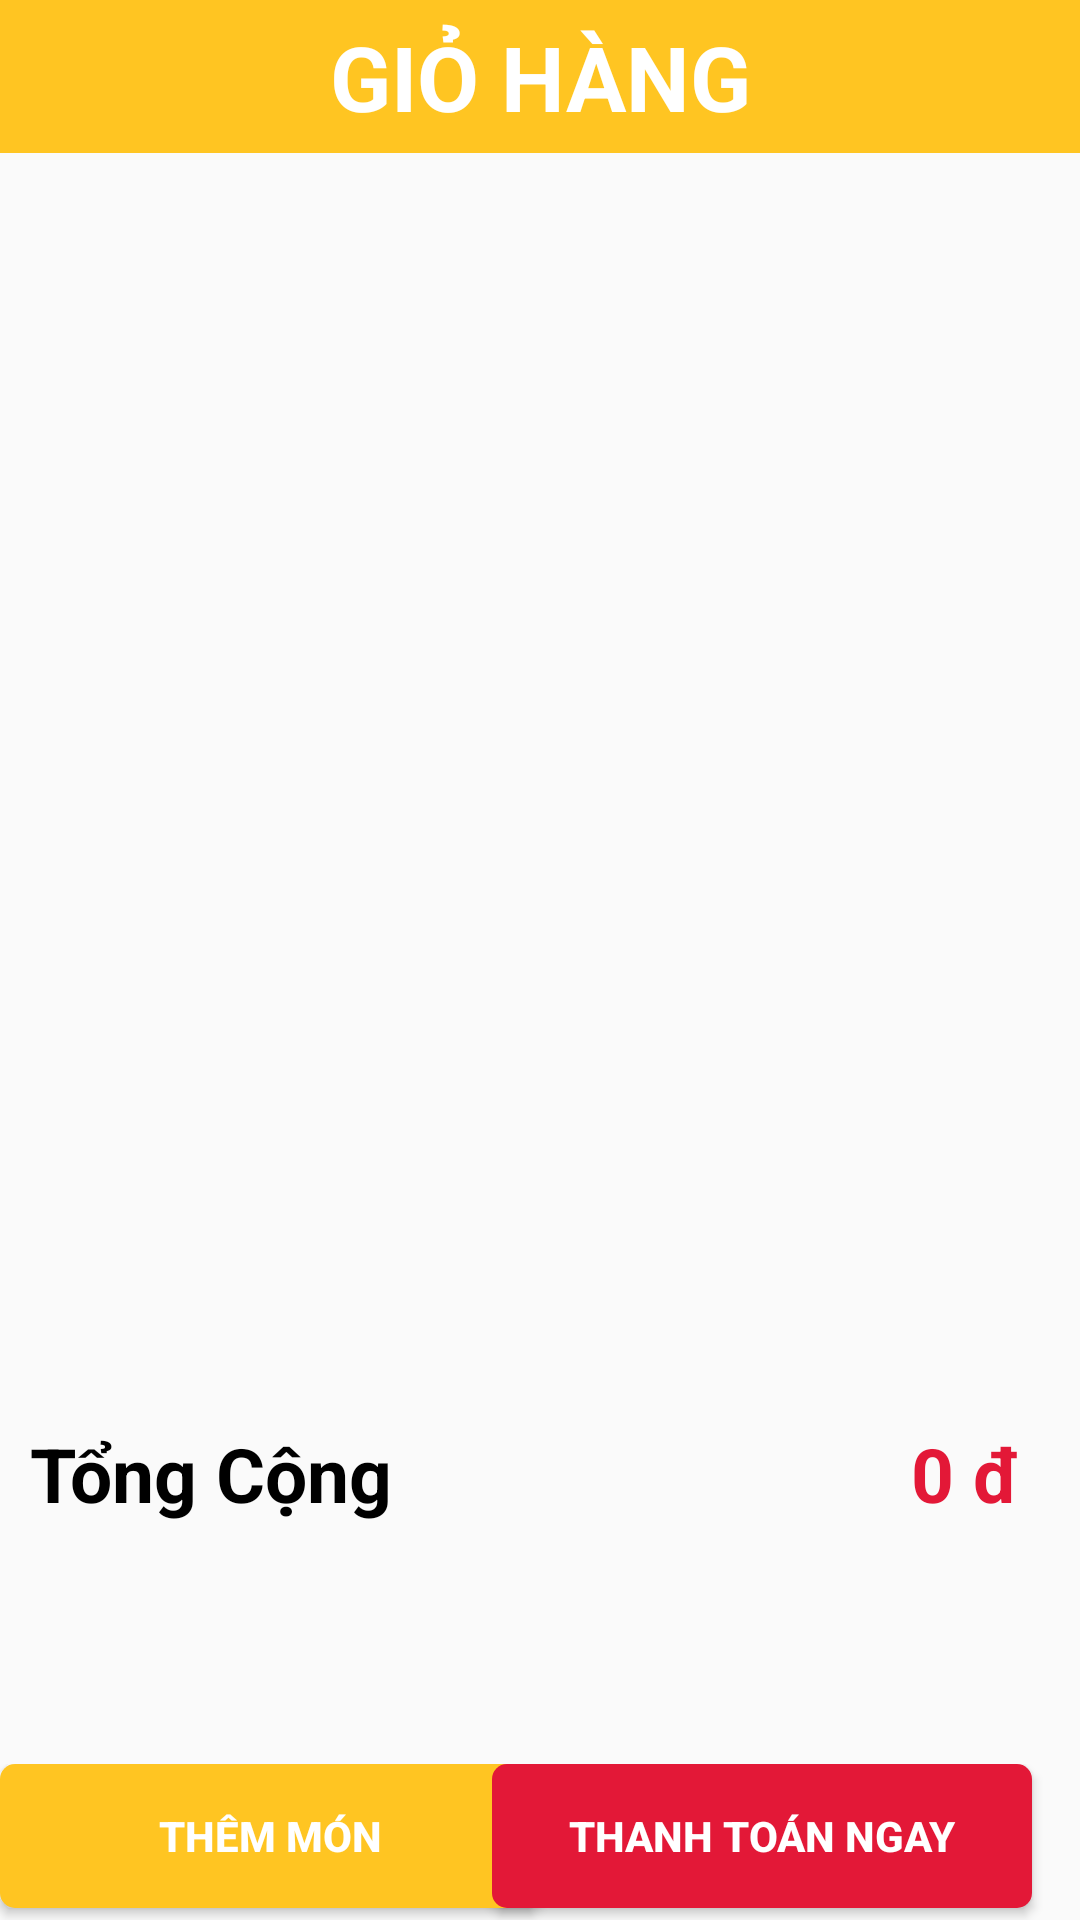

The Android layout XML behind this screen, and the referenced resources:
<!-- AndroidManifest.xml: application theme Theme.Project1301 -->
<!-- res/layout/fragment_cart.xml -->
<?xml version="1.0" encoding="utf-8"?>
<LinearLayout xmlns:app="http://schemas.android.com/apk/res-auto"
    xmlns:tools="http://schemas.android.com/tools"
    android:layout_width="match_parent"
    android:layout_height="match_parent"
    android:orientation="vertical"

    xmlns:android="http://schemas.android.com/apk/res/android">

    <TextView
        android:text="GIỎ HÀNG"
        android:background="@color/yellow_sign_in"
        android:textSize="30dp"
        android:textColor="@color/white"
        android:textStyle="bold"
        android:layout_weight="0.1"
        android:gravity="center"
        android:layout_width="match_parent"
        android:layout_height="wrap_content" />

    <androidx.recyclerview.widget.RecyclerView
        android:background="@drawable/grey_background"
        android:id="@+id/recycleView"
        android:layout_marginTop="20dp"
        android:layout_weight="3.5"
        android:layout_width="match_parent"
        android:layout_height="wrap_content" />

    <LinearLayout
        android:outlineAmbientShadowColor="@color/orange"
        android:orientation="vertical"
        android:layout_marginTop="20dp"
        android:layout_width="match_parent"
        android:layout_height="wrap_content" >

        <LinearLayout
            android:orientation="horizontal"
            android:weightSum="2"
            android:layout_width="match_parent"
            android:layout_height="wrap_content" >
            <TextView
                android:id="@+id/totalTitle"
                android:text="Tổng Cộng"
                android:layout_weight="1"
                android:textSize="25dp"
                android:textColor="@color/black"
                android:layout_marginLeft="10dp"
                android:textStyle="bold"
                android:layout_width="wrap_content"
                android:layout_height="wrap_content" />
            <TextView
                android:id="@+id/totalPrice"
                android:layout_weight="1"
                android:gravity="end"
                android:text="0 đ"
                android:textSize="25dp"
                android:textColor="@color/red_sign_in"
                android:layout_marginRight="20dp"
                android:layout_marginLeft="10dp"
                android:textStyle="bold"
                android:layout_width="wrap_content"
                android:layout_height="wrap_content" />
        </LinearLayout>
        <androidx.constraintlayout.widget.ConstraintLayout
            android:orientation="horizontal"
            android:layout_marginTop="80dp"
            android:weightSum="2"
            android:layout_width="match_parent"
            android:layout_height="wrap_content" >



            <Button
                android:id="@+id/btnAddFood"
                android:layout_width="180dp"
                android:layout_height="wrap_content"
                android:background="@drawable/radius_add_food"
                android:text="THÊM MÓN"
                android:textColor="@color/white"
                android:textStyle="bold"
                tools:layout_editor_absoluteX="16dp"
                tools:layout_editor_absoluteY="0dp" />

            <Button
                android:layout_width="180dp"
                android:id="@+id/btnPayment"
                android:layout_height="wrap_content"
                android:layout_marginEnd="16dp"
                android:layout_marginBottom="4dp"
                android:textColor="@color/white"
                android:textStyle="bold"
                android:text="THANH TOÁN NGAY"
                android:background="@drawable/radius_detail"
                app:layout_constraintBottom_toBottomOf="parent"
                app:layout_constraintEnd_toEndOf="parent" />

        </androidx.constraintlayout.widget.ConstraintLayout>

    </LinearLayout>

</LinearLayout>
<!-- resources referenced by this layout -->
<resources>
  <color name="black">#FF000000</color>
  <color name="orange">#FF5722</color>
  <color name="red_sign_in">#e31837</color>
  <color name="white">#FFFFFFFF</color>
  <color name="yellow_sign_in">#ffc522</color>
  <!-- drawable radius_add_food (drawable) -->
  <?xml version="1.0" encoding="utf-8"?>
  <shape xmlns:android="http://schemas.android.com/apk/res/android">
      <corners android:radius="5dp" />
      <solid android:color="@color/yellow_sign_in" />
  </shape>
  <!-- drawable radius_detail (drawable) -->
  <?xml version="1.0" encoding="utf-8"?>
  <shape xmlns:android="http://schemas.android.com/apk/res/android">
      <corners android:radius="5dp" />
      <solid android:color="@color/red_sign_in" />
  </shape>
  <style name="Theme.Project1301" parent="Theme.AppCompat.DayNight.NoActionBar">
          
          <item name="colorPrimary">@color/purple_500</item>
          <item name="colorPrimaryVariant">@color/white</item>
          <item name="colorOnPrimary">@color/white</item>
          
          <item name="colorSecondary">@color/teal_200</item>
          <item name="colorSecondaryVariant">@color/teal_700</item>
          <item name="colorOnSecondary">@color/black</item>
  
          
          <item name="android:statusBarColor" tools:targetApi="l">?attr/colorPrimaryVariant</item>
          
      </style>
  <color name="purple_500">#FF6200EE</color>
  <color name="teal_200">#FF03DAC5</color>
  <color name="teal_700">#FF018786</color>
</resources>
